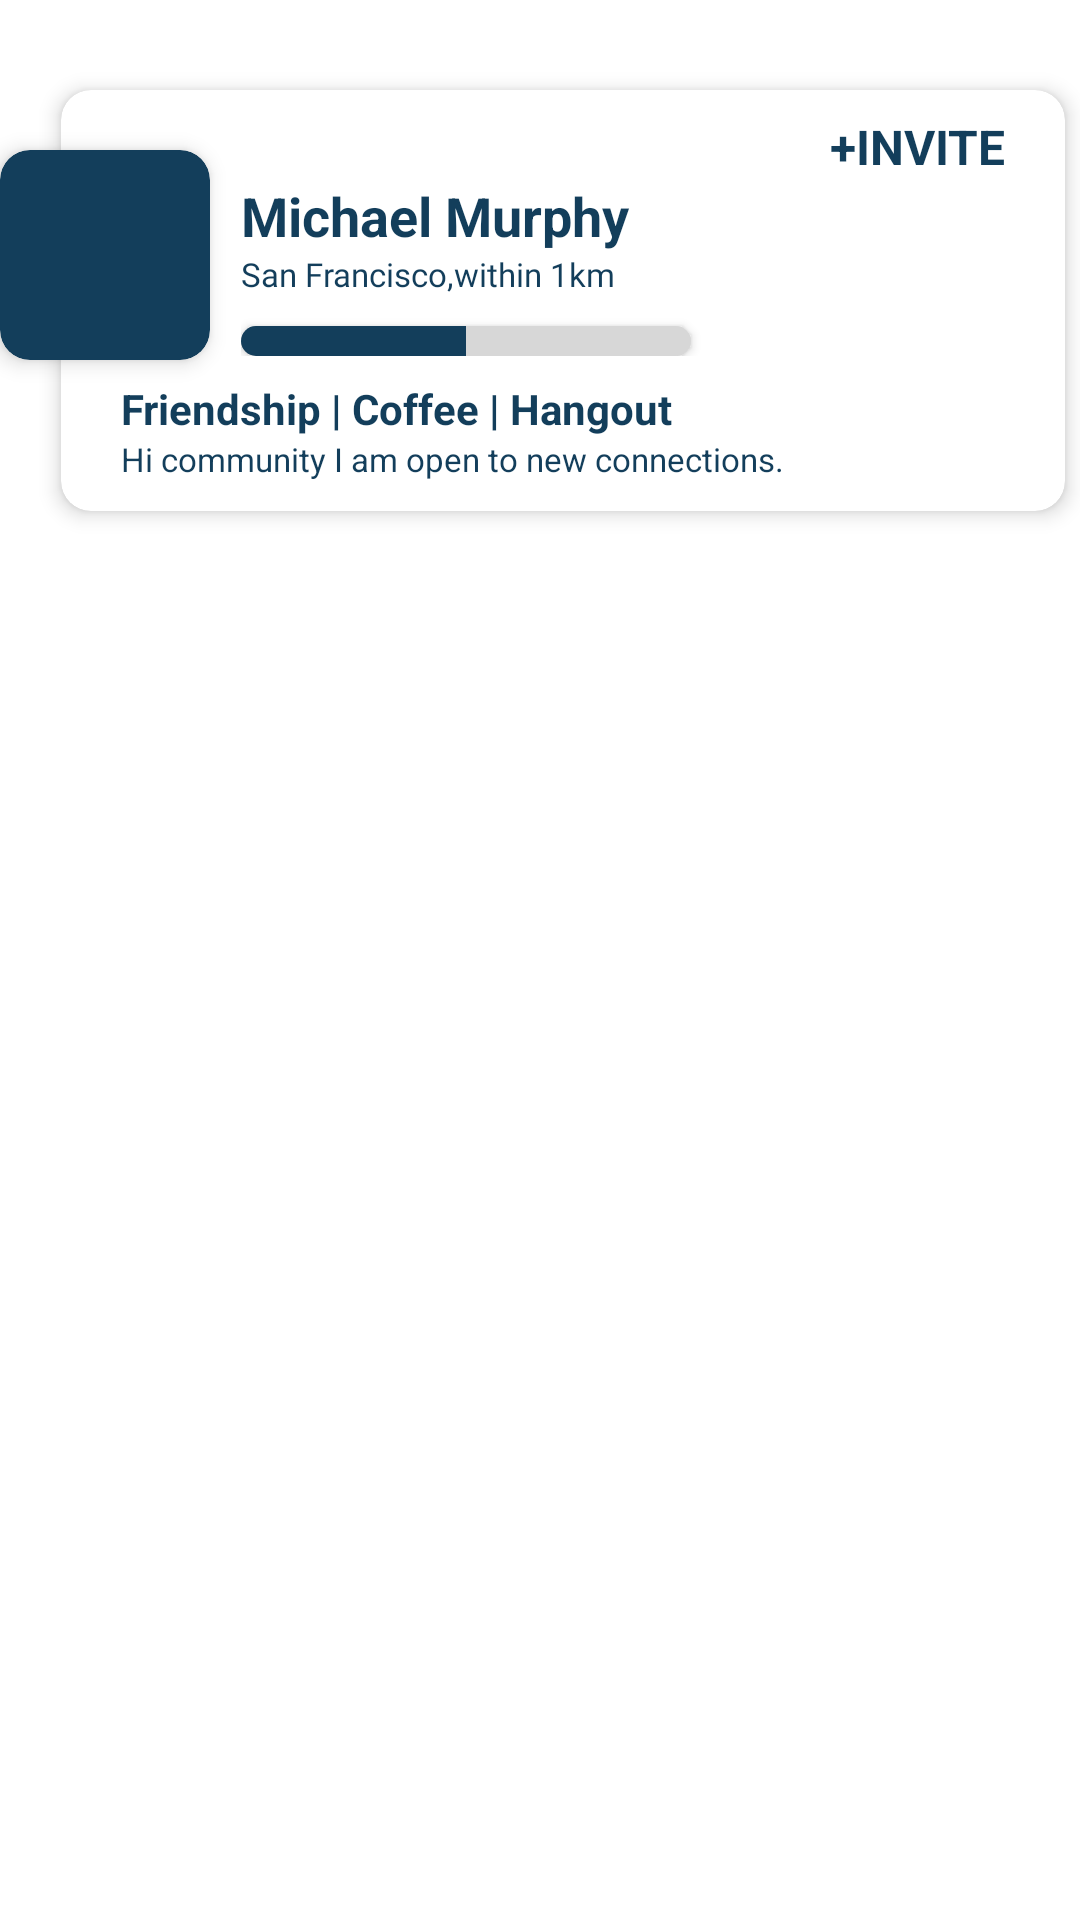

Produce the Android XML layout that renders to this screen, including the resource entries it uses.
<!-- AndroidManifest.xml: application theme Theme.AssigmentAppUI -->
<!-- res/layout/user_card.xml -->
<?xml version="1.0" encoding="utf-8"?>
<androidx.constraintlayout.widget.ConstraintLayout xmlns:android="http://schemas.android.com/apk/res/android"
    android:layout_width="match_parent"
    android:layout_height="wrap_content"
    xmlns:app="http://schemas.android.com/apk/res-auto">

    <LinearLayout
        android:id="@+id/MerchantLayout1"
        android:layout_width="match_parent"
        android:layout_height="match_parent"
        android:layout_marginVertical="20dp"
        android:orientation="horizontal"

        android:padding="0dp"
        android:clickable="true">

        <androidx.cardview.widget.CardView
            android:clickable="true"
            android:layout_width="70dp"
            android:layout_height="70dp"
            android:layout_marginTop="30dp"
            android:backgroundTint="@color/darkBlue"
            app:cardCornerRadius="10dp"
            app:cardElevation="4.2dp">

            <ImageView
                android:layout_width="match_parent"
                android:layout_height="match_parent"
                android:src="@drawable/doctor"
                />
        </androidx.cardview.widget.CardView>

        <androidx.cardview.widget.CardView
            android:id="@+id/merchantCard"
            android:clickable="true"
            android:layout_width="match_parent"
            android:layout_height="wrap_content"
            android:layout_marginVertical="10dp"
            android:layout_marginLeft="-50dp"
            android:layout_marginRight="5dp"
            android:translationZ="0dp"
            app:cardCornerRadius="10dp"
            app:cardElevation="4dp"
            app:cardUseCompatPadding="false">
            <LinearLayout
                android:layout_width="match_parent"
                android:layout_height="wrap_content"
                android:orientation="vertical">

                <LinearLayout
                    android:layout_width="match_parent"
                    android:layout_height="match_parent"
                    android:layout_marginLeft="60dp"
                    android:orientation="vertical"

                    android:layout_marginVertical="8dp">
                    <TextView
                        android:layout_width="match_parent"
                        android:layout_height="wrap_content"
                        android:text="+INVITE"
                        android:gravity="end"
                        android:textStyle="bold"
                        android:textColor="@color/darkBlue"
                        android:textSize="16dp"
                        android:layout_marginRight="20dp"/>

                    <TextView
                        android:layout_width="match_parent"
                        android:layout_height="wrap_content"
                        android:text="Michael Murphy"
                        android:textStyle="bold"
                        android:textColor="@color/darkBlue"
                        android:textSize="18dp" />

                    <TextView
                        android:fontFamily="@font/comfortaa"
                        android:layout_width="match_parent"
                        android:layout_height="wrap_content"
                        android:text="San Francisco,within 1km"
                        android:textColor="@color/darkBlue"
                        android:textSize="11dp"
                        />
                    <androidx.cardview.widget.CardView
                        android:layout_width="wrap_content"
                        android:layout_height="10dp"
                        app:cardCornerRadius="15dp"
                        android:layout_marginTop="10dp"

                        >

                        <ProgressBar
                            android:layout_gravity="center"
                            android:id="@+id/progressBar"
                            style="?android:attr/progressBarStyleHorizontal"
                            android:layout_width="150dp"
                            android:progress="50"
                            android:layout_height="wrap_content"
                            android:progressTint="@color/darkBlue"
                            android:scaleY="3" />
                    </androidx.cardview.widget.CardView>

                </LinearLayout>
                <LinearLayout
                    android:id="@+id/MerchantLayout2"
                    android:layout_width="match_parent"
                    android:layout_height="wrap_content"
                    android:orientation="vertical"
                    android:visibility="visible">
                    <TextView
                        android:layout_width="match_parent"
                        android:layout_height="wrap_content"
                        android:text="Friendship | Coffee | Hangout"
                        android:textStyle="bold"
                        android:textColor="@color/darkBlue"
                        android:layout_marginHorizontal="20dp"
                        />
                    <TextView
                        android:layout_marginHorizontal="20dp"
                        android:layout_marginBottom="10dp"
                        android:textColor="@color/darkBlue"
                        android:textSize="11sp"
                        android:layout_width="match_parent"
                        android:layout_height="wrap_content"
                        android:text="Hi community I am open to new connections."/>

                </LinearLayout>
            </LinearLayout>
        </androidx.cardview.widget.CardView>

    </LinearLayout>


</androidx.constraintlayout.widget.ConstraintLayout>
<!-- resources referenced by this layout -->
<resources>
  <color name="darkBlue">#133e5b</color>
  <style name="Theme.AssigmentAppUI" parent="Theme.MaterialComponents.DayNight.NoActionBar">
          
          <item name="colorPrimary">@color/purple_500</item>
          <item name="colorPrimaryVariant">@color/purple_700</item>
          <item name="colorOnPrimary">@color/white</item>
          
          <item name="colorSecondary">@color/teal_200</item>
          <item name="colorSecondaryVariant">@color/teal_700</item>
          <item name="colorOnSecondary">@color/black</item>
          
          <item name="android:statusBarColor">?attr/colorPrimaryVariant</item>
          
      </style>
  <color name="purple_500">#FF6200EE</color>
  <color name="purple_700">#FF3700B3</color>
  <color name="white">#FFFFFFFF</color>
  <color name="teal_200">#FF03DAC5</color>
  <color name="teal_700">#FF018786</color>
  <color name="black">#FF000000</color>
</resources>
